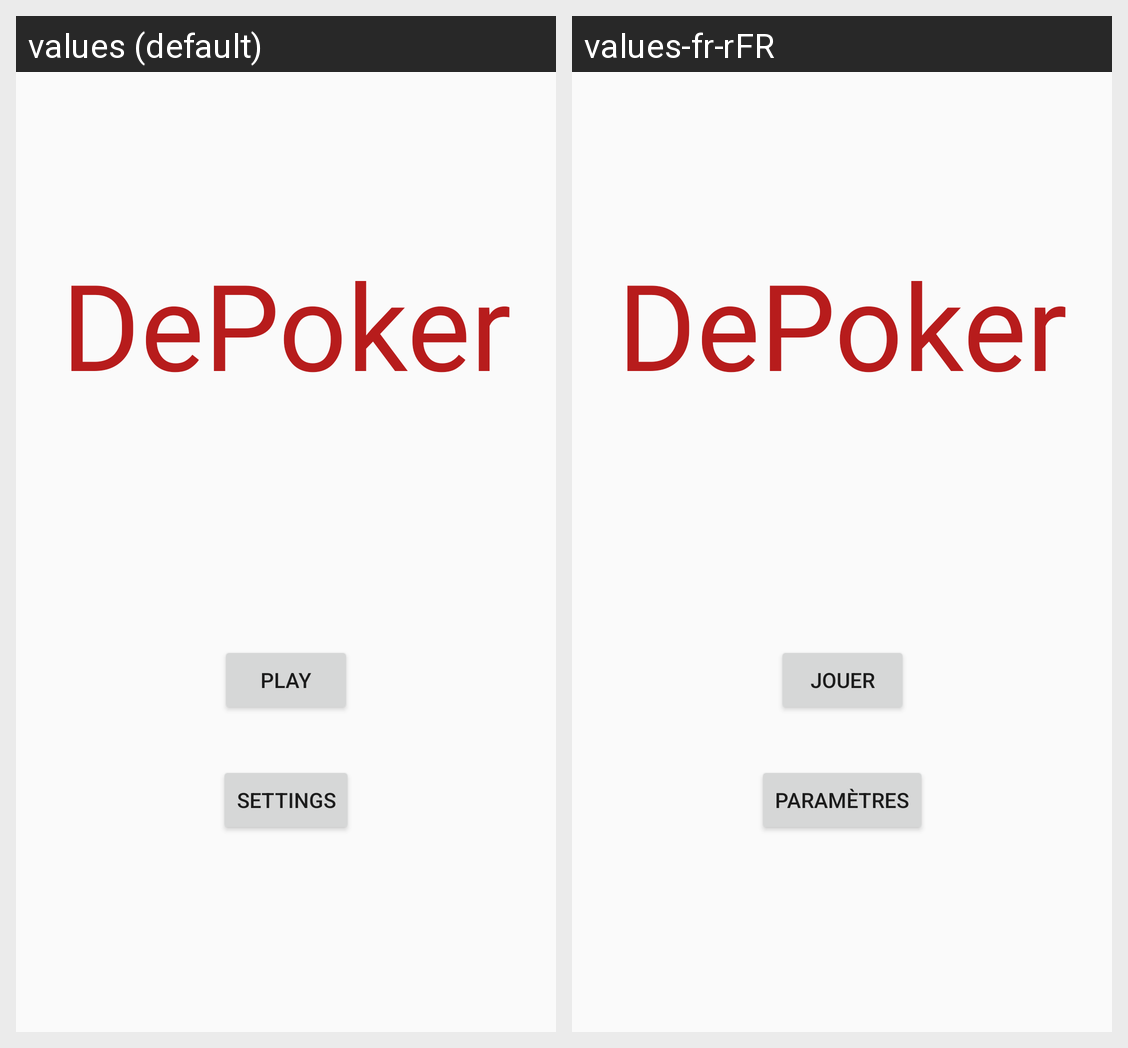

Here is an Android app screen in its default locale and in the app's own translations. Write out the translated-string differences for the strings that appear on this screen.
Android screen res/layout/content_accueil.xml rendered under 2 locales, left to right: values (default), values-fr-rFR. Device: Nexus 5 (rendered at 1080×1920; each locale shown at half size, 540×960, under a caption strip naming it); theme AppTheme.
Strings drawn on this screen, with the default value and each locale's value (text and hints the layout hard-codes, and strings that could not be matched under every locale, appear in the picture but are not listed):

app_name
  values: DePoker
  values-fr-rFR: DePoker  [not translated; the default value is used]

play
  values: Play
  values-fr-rFR: Jouer

settings
  values: Settings
  values-fr-rFR: Paramètres
